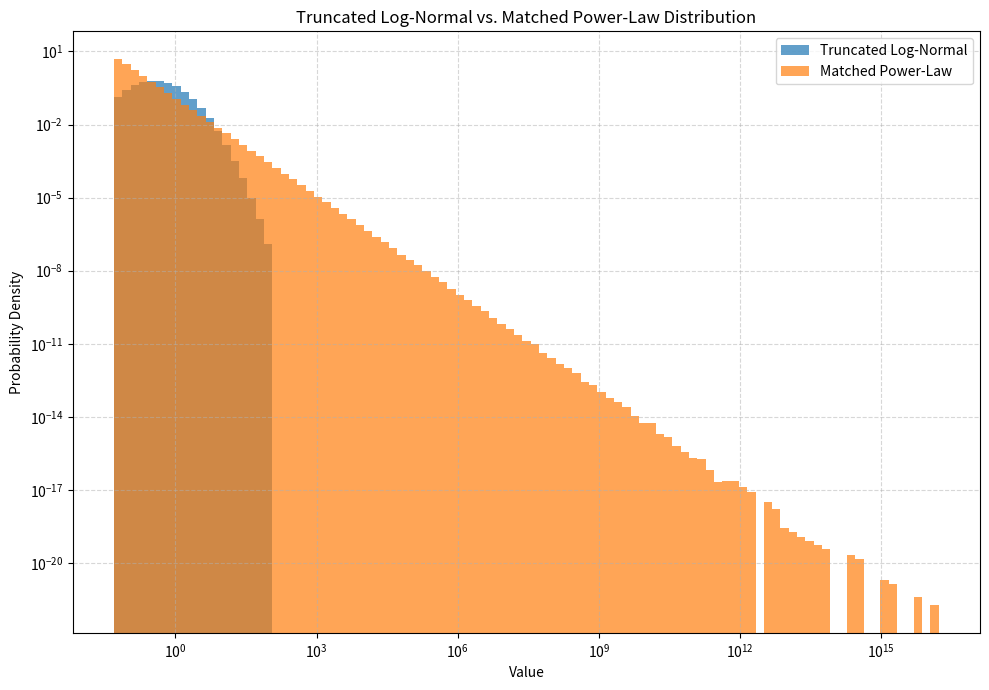

Write Python code to recreate this figure.
import numpy as np
import matplotlib.pyplot as plt
from scipy.stats import truncnorm

def generate_truncated_log_normal(num_points, mu, sigma, lower_bound):
    """
    Generates random numbers from a truncated log-normal distribution.

    Args:
        num_points: The number of random points to generate.
        mu: The mean of the underlying normal distribution.
        sigma: The standard deviation of the underlying normal distribution.
        lower_bound: The lower bound for the underlying normal distribution (Z).

    Returns:
        An array of random numbers from the truncated log-normal distribution.
    """
    # The bounds are defined in terms of standard deviations from the mean
    a = (lower_bound - mu) / sigma
    b = np.inf  # No upper bound

    # Generate the truncated normal variates for Z
    truncated_normal_variates = truncnorm.rvs(a, b, loc=mu, scale=sigma, size=num_points)

    # Exponentiate to get the truncated log-normal data
    return np.exp(truncated_normal_variates)

def estimate_power_law_params(data):
    """
    Estimates the x_min and alpha parameters of a power-law distribution
    from the given data.

    Args:
        data: A numpy array of data points.

    Returns:
        A tuple containing the estimated x_min and alpha.
    """
    x_min = np.min(data)
    n = len(data)
    # Maximum Likelihood Estimator for alpha
    alpha = 1 + n / np.sum(np.log(data / x_min))
    return x_min, alpha

def generate_power_law(n, alpha, x_min):
  """
  Generates random numbers from a power-law distribution using inverse transform sampling.

  Args:
    n: The number of random numbers to generate.
    alpha: The exponent of the power-law distribution.
    x_min: The minimum value of the distribution.

  Returns:
    An array of random numbers from the power-law distribution.
  """
  r = np.random.uniform(0, 1, n)
  return x_min * (1 - r) ** (-1 / (alpha - 1))

def main():
    """
    Generates data, fits a power-law, generates matched data, and visualizes.
    """
    # --- 1. Generate data from a truncated log-normal distribution ---
    num_points = 1000000
    mu = 0.0  # Mean of the underlying normal distribution
    sigma = 1.0  # Standard deviation of the underlying normal distribution
    lower_bound_Z = -3.0  # The lower bound for Z

    truncated_log_normal_data = generate_truncated_log_normal(num_points, mu, sigma, lower_bound_Z)

    # --- 2. Estimate power-law parameters from the generated data ---
    pl_x_min, pl_alpha = estimate_power_law_params(truncated_log_normal_data)

    print("--- Estimated Power-Law Parameters ---")
    print(f"x_min: {pl_x_min:.4f}")
    print(f"alpha: {pl_alpha:.4f}")
    print("--------------------------------------")


    # --- 3. Generate data from the matched power-law distribution ---
    matched_power_law_data = generate_power_law(num_points, pl_alpha, pl_x_min)

    # --- 4. (Optional) Output the first 10 points of each dataset ---
    print("\nFirst 10 points from the truncated log-normal distribution:")
    print(truncated_log_normal_data[:10])
    print("\nFirst 10 points from the matched power-law distribution:")
    print(matched_power_law_data[:10])


    # --- 5. Visualize the distributions for comparison ---
    plt.figure(figsize=(10, 7))

    # Define bins for the histogram on a logarithmic scale
    max_val = max(np.max(truncated_log_normal_data), np.max(matched_power_law_data))
    min_val = min(np.min(truncated_log_normal_data), np.min(matched_power_law_data))
    bins = np.logspace(np.log10(min_val), np.log10(max_val), 100)

    # Plot histograms on a log-log scale
    plt.hist(truncated_log_normal_data, bins=bins, density=True, alpha=0.7, label='Truncated Log-Normal')
    plt.hist(matched_power_law_data, bins=bins, density=True, alpha=0.7, label='Matched Power-Law')

    plt.xscale('log')
    plt.yscale('log')
    plt.title('Truncated Log-Normal vs. Matched Power-Law Distribution')
    plt.xlabel('Value')
    plt.ylabel('Probability Density')
    plt.legend()
    plt.grid(True, which="both", ls="--", alpha=0.5)
    plt.tight_layout()
    plt.show()

if __name__ == "__main__":
    main()